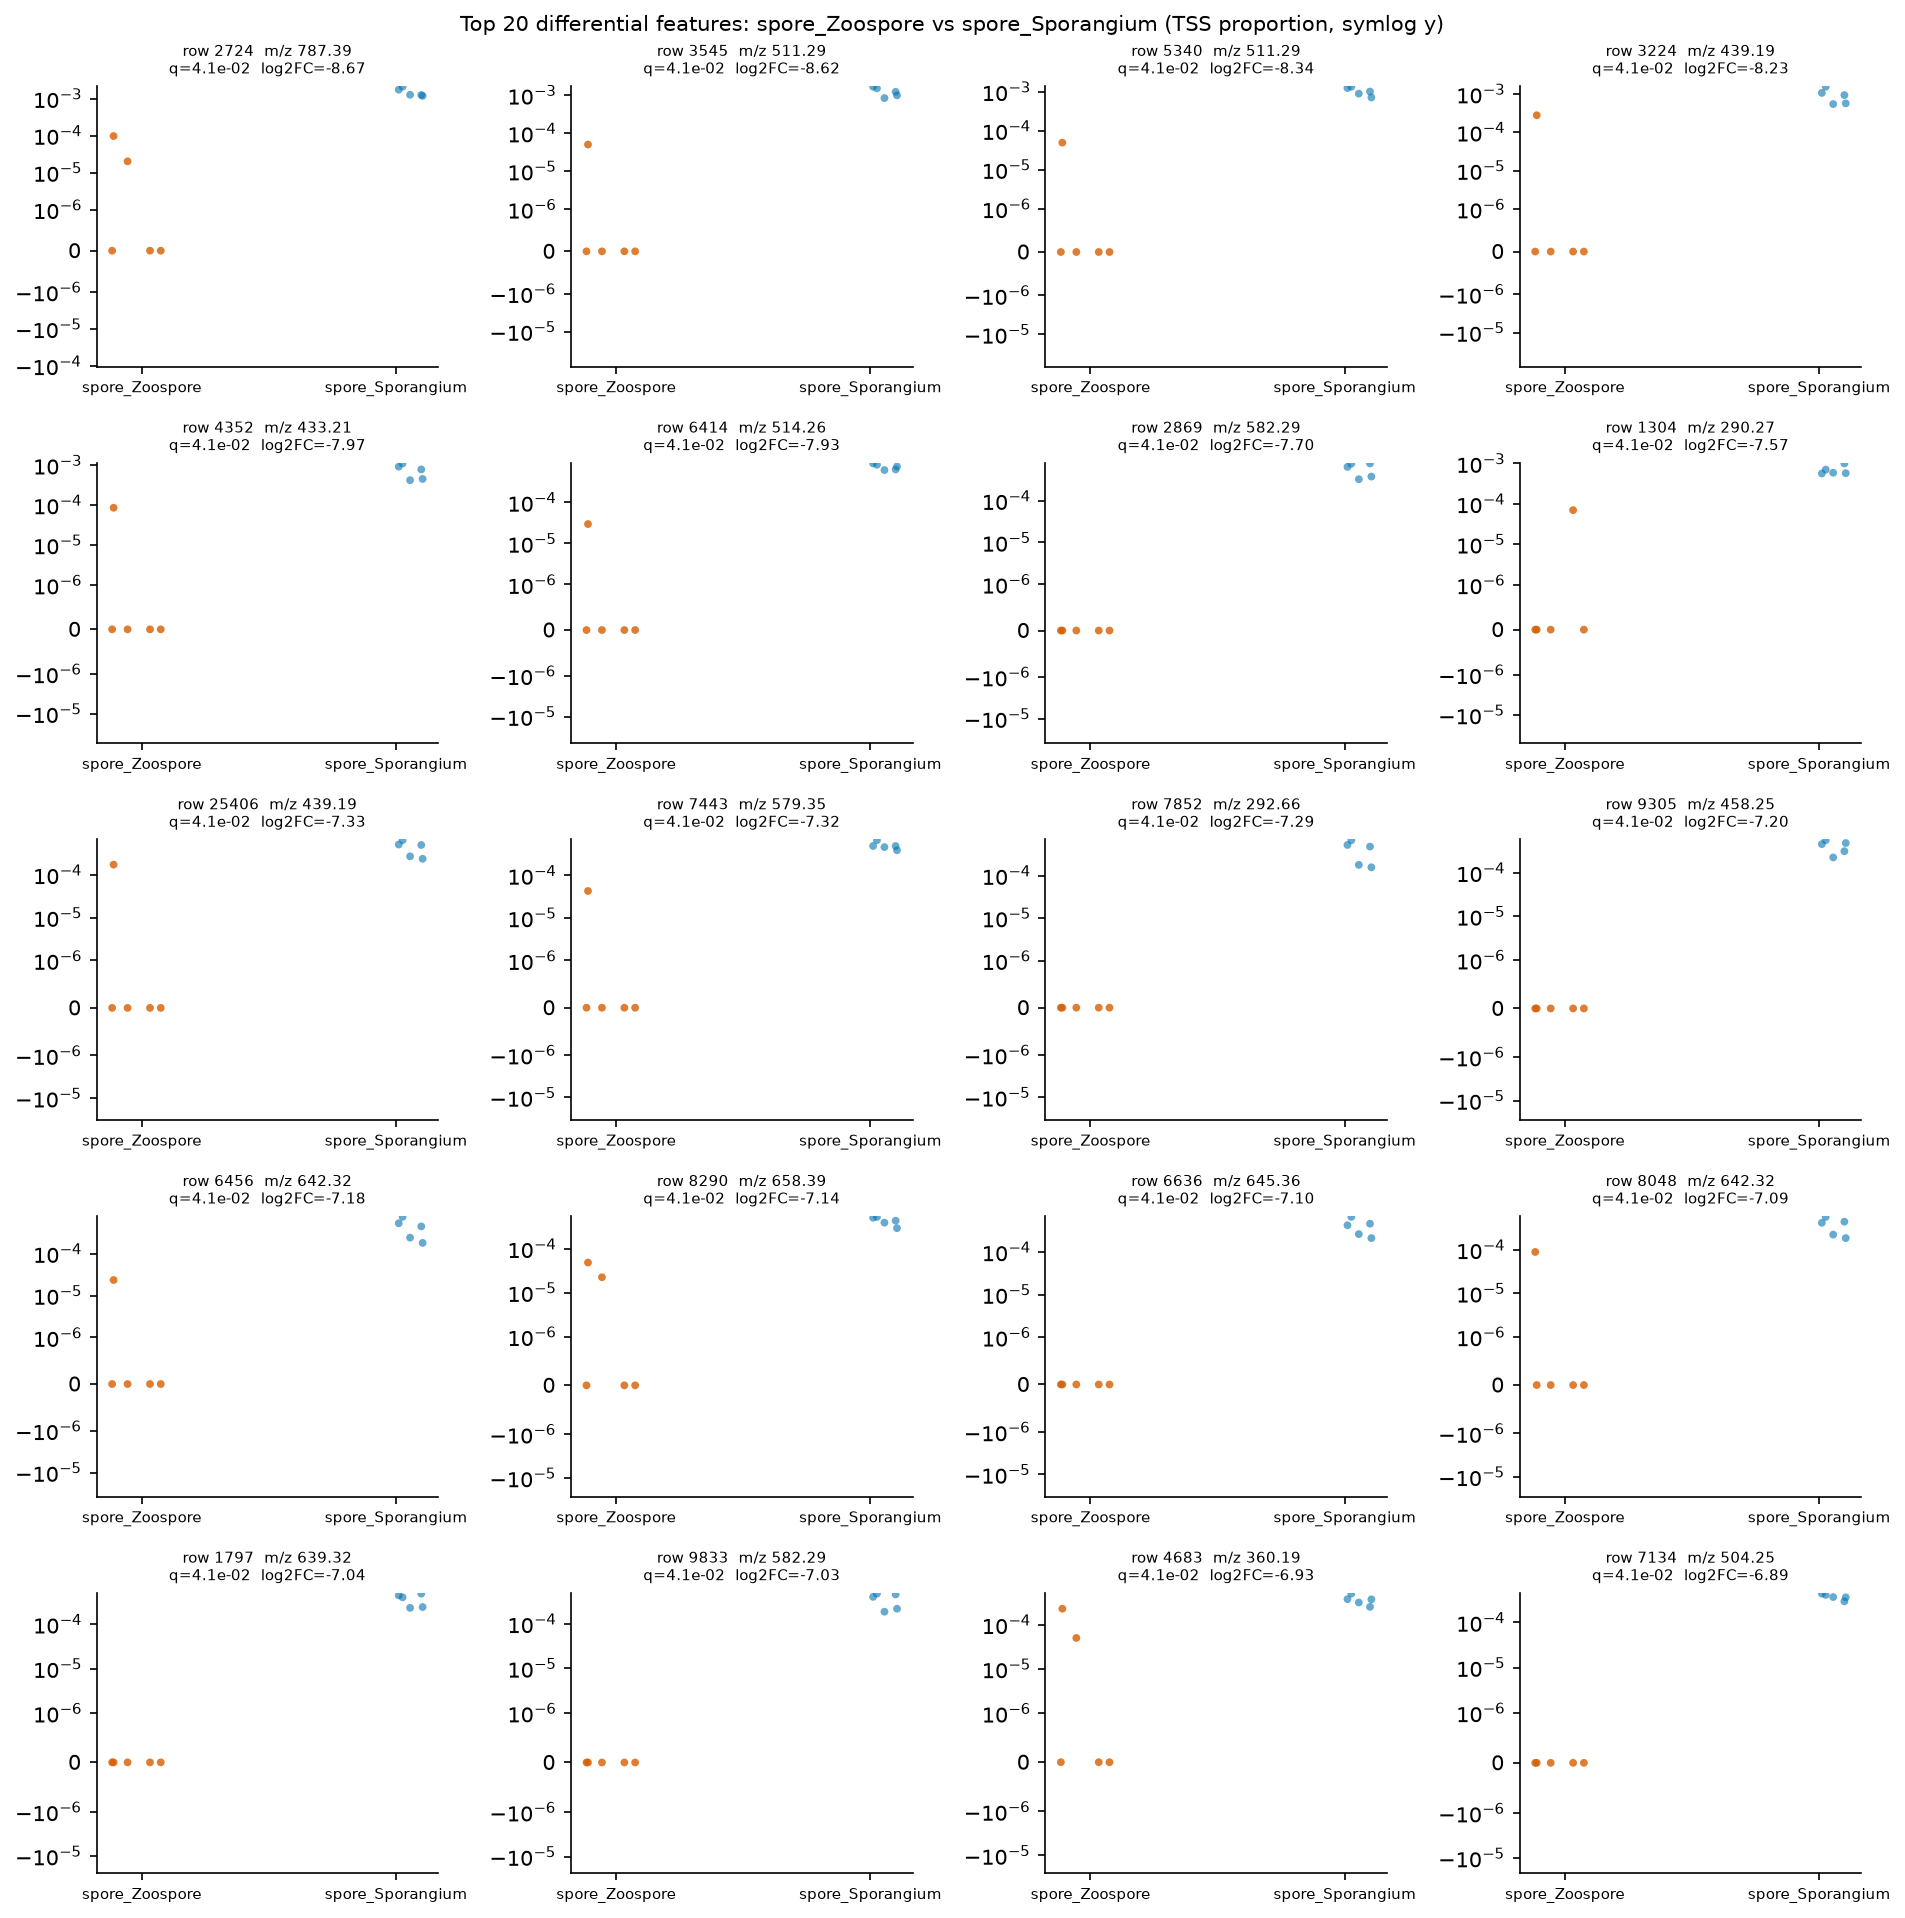

Values plotted in this chart, from the file beside it:
row_id	mz	rt	median_a	median_b	log2FC_a_over_b	prevalence_a	prevalence_b	prevalence_diff	U_stat	p_value	q_value
2724	787.4	2.049	0.0	0.001263	-8.67	0.4	1.0	-0.6	0.0	0.007937	0.0408
3545	511.3	1.756	0.0	0.001221	-8.622	0.2	1.0	-0.8	0.0	0.007937	0.0408
5340	511.3	1.749	0.0	0.001005	-8.342	0.2	1.0	-0.8	0.0	0.007937	0.0408
3224	439.2	2.444	0.0	0.0009323	-8.234	0.2	1.0	-0.8	0.0	0.007937	0.0408
4352	433.2	1.683	0.0	0.000777	-7.972	0.2	1.0	-0.8	0.0	0.007937	0.0408
6414	514.3	2.249	0.0	0.0007562	-7.933	0.2	1.0	-0.8	0.0	0.007937	0.0408
2869	582.3	2.042	0.0	0.0006448	-7.704	0.0	1.0	-1.0	0.0	0.007937	0.0408
1304	290.3	3.546	0.0	0.0005869	-7.569	0.2	1.0	-0.8	0.0	0.007937	0.0408
25406	439.2	2.597	0.0	0.0004974	-7.332	0.2	1.0	-0.8	0.0	0.007937	0.0408
7443	579.4	2.975	0.0	0.0004917	-7.315	0.2	1.0	-0.8	0.0	0.007937	0.0408
7852	292.7	1.982	0.0	0.0004829	-7.289	0.0	1.0	-1.0	0.0	0.007937	0.0408
9305	458.3	2.153	0.0	0.0004536	-7.2	0.0	1.0	-1.0	0.0	0.007937	0.0408
6456	642.3	2.602	0.0	0.000446	-7.175	0.2	1.0	-0.8	0.0	0.007937	0.0408
8290	658.4	2.437	0.0	0.0004362	-7.144	0.4	1.0	-0.6	0.0	0.007937	0.0408
6636	645.4	2.047	0.0	0.0004229	-7.099	0.0	1.0	-1.0	0.0	0.007937	0.0408
8048	642.3	2.089	0.0	0.0004189	-7.086	0.2	1.0	-0.8	0.0	0.007937	0.0408
1797	639.3	1.976	0.0	0.0004051	-7.038	0.0	1.0	-1.0	0.0	0.007937	0.0408
9833	582.3	1.97	0.0	0.0004024	-7.028	0.0	1.0	-1.0	0.0	0.007937	0.0408
4683	360.2	2.366	0.0	0.0003761	-6.931	0.4	1.0	-0.6	0.0	0.007937	0.0408
7134	504.2	1.393	0.0	0.000366	-6.892	0.0	1.0	-1.0	0.0	0.007937	0.0408
